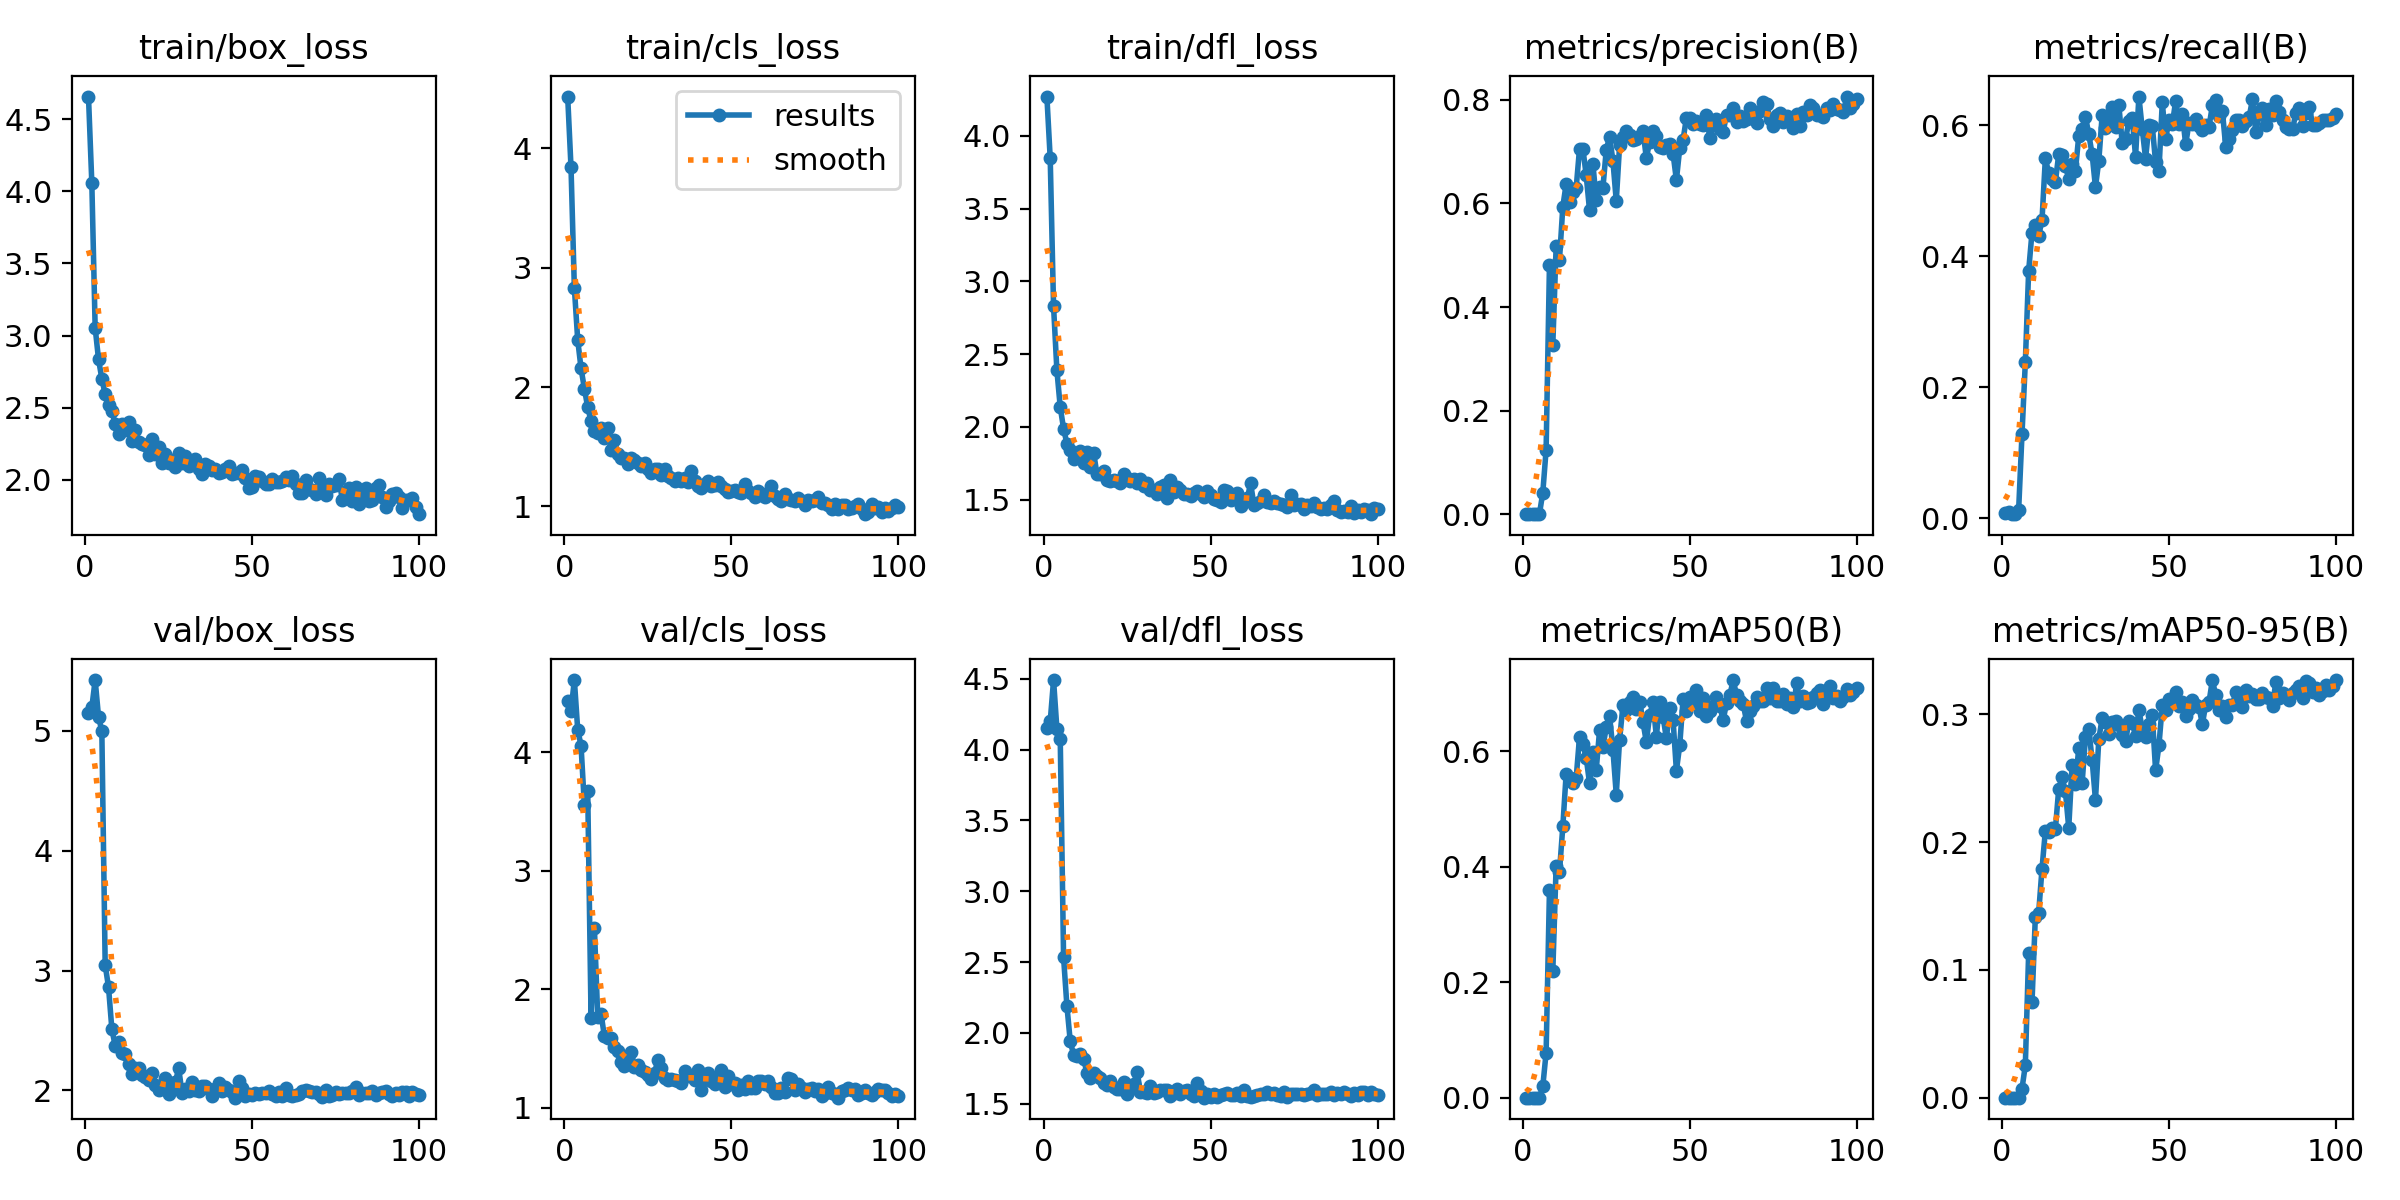

The file beside this chart, header and first rows:
epoch, train/box_loss, train/cls_loss, train/dfl_loss, metrics/precision(B), metrics/recall(B), metrics/mAP50(B), metrics/mAP50-95(B), val/box_loss, val/cls_loss, val/dfl_loss, lr/pg0, lr/pg1, lr/pg2
1, 4.659, 4.432, 4.271, 0.00025, 0.00882, 0.00013, 4e-05, 5.148, 4.434, 4.154, 0.00036, 0.00036, 0.00036
2, 4.059, 3.838, 3.845, 0.00027, 0.00941, 0.00014, 4e-05, 5.194, 4.353, 4.199, 0.0007327, 0.0007327, 0.0007327
3, 3.054, 2.83, 2.828, 0.00048, 0.00705, 0.00024, 6e-05, 5.422, 4.61, 4.492, 0.001098, 0.001098, 0.001098
4, 2.836, 2.396, 2.389, 0.00051, 0.00647, 0.00026, 7e-05, 5.118, 4.192, 4.146, 0.001455, 0.001455, 0.001455
5, 2.7, 2.156, 2.136, 0.00072, 0.01293, 0.00036, 0.0001, 4.996, 4.057, 4.075, 0.001806, 0.001806, 0.001806
6, 2.592, 1.987, 1.988, 0.04153, 0.1282, 0.01953, 0.00701, 3.046, 3.552, 2.532, 0.001901, 0.001901, 0.001901
7, 2.516, 1.83, 1.886, 0.1246, 0.2381, 0.0781, 0.02536, 2.862, 3.673, 2.189, 0.001901, 0.001901, 0.001901
8, 2.474, 1.713, 1.844, 0.4809, 0.378, 0.359, 0.1136, 2.512, 1.76, 1.94, 0.001881, 0.001881, 0.001881
9, 2.388, 1.629, 1.778, 0.3267, 0.4362, 0.2191, 0.07461, 2.371, 2.515, 1.845, 0.001861, 0.001861, 0.001861
10, 2.317, 1.617, 1.796, 0.517, 0.4474, 0.4016, 0.1417, 2.401, 1.766, 1.838, 0.001842, 0.001842, 0.001842
11, 2.383, 1.66, 1.832, 0.491, 0.4309, 0.3914, 0.1448, 2.313, 1.792, 1.85, 0.001822, 0.001822, 0.001822
12, 2.348, 1.577, 1.751, 0.5936, 0.4556, 0.4698, 0.1794, 2.306, 1.601, 1.817, 0.001802, 0.001802, 0.001802
13, 2.401, 1.66, 1.826, 0.6376, 0.5497, 0.5609, 0.2089, 2.221, 1.588, 1.716, 0.001782, 0.001782, 0.001782
14, 2.268, 1.469, 1.724, 0.6017, 0.5266, 0.5532, 0.2082, 2.137, 1.587, 1.679, 0.001762, 0.001762, 0.001762
15, 2.342, 1.553, 1.823, 0.6215, 0.5173, 0.5448, 0.2115, 2.184, 1.515, 1.72, 0.001743, 0.001743, 0.001743
16, 2.26, 1.442, 1.674, 0.6297, 0.5139, 0.5536, 0.2102, 2.188, 1.478, 1.698, 0.001723, 0.001723, 0.001723
17, 2.245, 1.405, 1.676, 0.7057, 0.5554, 0.6247, 0.2418, 2.129, 1.384, 1.684, 0.001703, 0.001703, 0.001703
18, 2.24, 1.402, 1.695, 0.7058, 0.5543, 0.612, 0.2508, 2.115, 1.348, 1.648, 0.001683, 0.001683, 0.001683
19, 2.168, 1.357, 1.635, 0.6541, 0.5373, 0.589, 0.2398, 2.09, 1.424, 1.628, 0.001663, 0.001663, 0.001663
20, 2.28, 1.408, 1.628, 0.5866, 0.5185, 0.5444, 0.2114, 2.142, 1.472, 1.662, 0.001644, 0.001644, 0.001644
21, 2.18, 1.39, 1.637, 0.6766, 0.5403, 0.599, 0.2601, 2.045, 1.342, 1.617, 0.001624, 0.001624, 0.001624
22, 2.228, 1.362, 1.63, 0.6061, 0.5309, 0.5677, 0.2454, 2.002, 1.364, 1.605, 0.001604, 0.001604, 0.001604
23, 2.118, 1.337, 1.615, 0.6314, 0.5838, 0.6362, 0.274, 2.025, 1.318, 1.605, 0.001584, 0.001584, 0.001584
24, 2.179, 1.367, 1.675, 0.6297, 0.5948, 0.6067, 0.2462, 2.105, 1.305, 1.651, 0.001564, 0.001564, 0.001564
25, 2.118, 1.313, 1.648, 0.7029, 0.6133, 0.6414, 0.2821, 1.968, 1.277, 1.571, 0.001545, 0.001545, 0.001545
26, 2.138, 1.277, 1.628, 0.7288, 0.586, 0.6613, 0.2884, 2.014, 1.243, 1.6, 0.001525, 0.001525, 0.001525
27, 2.091, 1.313, 1.644, 0.6819, 0.5557, 0.6025, 0.2644, 2.068, 1.296, 1.636, 0.001505, 0.001505, 0.001505
28, 2.186, 1.313, 1.615, 0.6047, 0.5053, 0.5249, 0.2329, 2.185, 1.401, 1.726, 0.001485, 0.001485, 0.001485
29, 2.115, 1.26, 1.645, 0.7129, 0.546, 0.6202, 0.2809, 1.982, 1.332, 1.582, 0.001465, 0.001465, 0.001465
30, 2.163, 1.317, 1.591, 0.7287, 0.6149, 0.6793, 0.2971, 2.014, 1.251, 1.579, 0.001446, 0.001446, 0.001446
31, 2.094, 1.255, 1.617, 0.7399, 0.5961, 0.6713, 0.2944, 1.992, 1.232, 1.576, 0.001426, 0.001426, 0.001426
32, 2.123, 1.238, 1.566, 0.7311, 0.6085, 0.6846, 0.2845, 2.074, 1.238, 1.625, 0.001406, 0.001406, 0.001406
33, 2.145, 1.215, 1.569, 0.7217, 0.6284, 0.6938, 0.2942, 2.006, 1.234, 1.576, 0.001386, 0.001386, 0.001386
34, 2.075, 1.238, 1.538, 0.7248, 0.5967, 0.6726, 0.2953, 1.996, 1.222, 1.581, 0.001366, 0.001366, 0.001366
35, 2.037, 1.215, 1.584, 0.7293, 0.6308, 0.686, 0.2921, 2.036, 1.21, 1.595, 0.001347, 0.001347, 0.001347
36, 2.112, 1.24, 1.6, 0.7404, 0.5726, 0.6501, 0.2837, 2.033, 1.313, 1.597, 0.001327, 0.001327, 0.001327
37, 2.098, 1.209, 1.513, 0.6875, 0.5785, 0.6161, 0.2789, 2.012, 1.264, 1.594, 0.001307, 0.001307, 0.001307
38, 2.069, 1.295, 1.632, 0.7189, 0.6061, 0.6627, 0.2947, 1.954, 1.266, 1.552, 0.001287, 0.001287, 0.001287
39, 2.075, 1.21, 1.553, 0.7396, 0.6114, 0.6844, 0.2935, 2.016, 1.232, 1.579, 0.001267, 0.001267, 0.001267
40, 2.046, 1.167, 1.585, 0.7301, 0.552, 0.6253, 0.2834, 2.064, 1.317, 1.602, 0.001248, 0.001248, 0.001248
41, 2.052, 1.155, 1.569, 0.7095, 0.6437, 0.6856, 0.3034, 1.992, 1.146, 1.57, 0.001228, 0.001228, 0.001228
42, 2.076, 1.185, 1.541, 0.7073, 0.5944, 0.66, 0.2888, 2.032, 1.251, 1.591, 0.001208, 0.001208, 0.001208
43, 2.097, 1.215, 1.538, 0.7124, 0.5489, 0.622, 0.2821, 2.004, 1.293, 1.595, 0.001188, 0.001188, 0.001188
44, 2.04, 1.168, 1.523, 0.7143, 0.5996, 0.6748, 0.2924, 1.988, 1.223, 1.567, 0.001168, 0.001168, 0.001168
45, 2.048, 1.178, 1.545, 0.6962, 0.5994, 0.6545, 0.2994, 1.94, 1.201, 1.555, 0.001149, 0.001149, 0.001149
46, 2.049, 1.201, 1.558, 0.645, 0.5432, 0.5663, 0.2562, 2.082, 1.26, 1.643, 0.001129, 0.001129, 0.001129
47, 2.069, 1.171, 1.537, 0.7063, 0.5303, 0.6106, 0.2758, 2.019, 1.322, 1.589, 0.001109, 0.001109, 0.001109
48, 2.011, 1.142, 1.52, 0.7227, 0.6349, 0.6901, 0.3073, 1.952, 1.173, 1.542, 0.001089, 0.001089, 0.001089
49, 1.942, 1.12, 1.562, 0.7652, 0.5786, 0.6701, 0.3035, 1.972, 1.27, 1.566, 0.001069, 0.001069, 0.001069
50, 1.946, 1.129, 1.534, 0.7646, 0.6073, 0.6934, 0.312, 1.963, 1.203, 1.544, 0.00105, 0.00105, 0.00105
51, 2.025, 1.136, 1.508, 0.7522, 0.6015, 0.6836, 0.3091, 1.978, 1.206, 1.568, 0.00103, 0.00103, 0.00103
52, 2.02, 1.122, 1.495, 0.7594, 0.6367, 0.7066, 0.3175, 1.974, 1.153, 1.549, 0.00101, 0.00101, 0.00101
53, 1.989, 1.116, 1.488, 0.7539, 0.6015, 0.67, 0.3065, 1.978, 1.188, 1.564, 0.0009902, 0.0009902, 0.0009902
54, 1.97, 1.19, 1.564, 0.752, 0.6173, 0.6916, 0.3095, 1.98, 1.158, 1.567, 0.0009704, 0.0009704, 0.0009704
55, 1.972, 1.132, 1.563, 0.7708, 0.5708, 0.6611, 0.2987, 1.994, 1.225, 1.573, 0.0009506, 0.0009506, 0.0009506
56, 2.003, 1.111, 1.499, 0.7256, 0.6032, 0.6689, 0.3044, 1.968, 1.166, 1.559, 0.0009308, 0.0009308, 0.0009308
57, 1.986, 1.083, 1.525, 0.7505, 0.6026, 0.6785, 0.311, 1.956, 1.168, 1.559, 0.000911, 0.000911, 0.000911
58, 1.982, 1.129, 1.55, 0.7624, 0.609, 0.6942, 0.3078, 1.991, 1.226, 1.574, 0.0008912, 0.0008912, 0.0008912
59, 1.987, 1.093, 1.457, 0.7434, 0.5985, 0.6779, 0.3058, 1.955, 1.222, 1.556, 0.0008714, 0.0008714, 0.0008714
60, 2.021, 1.082, 1.49, 0.7378, 0.5932, 0.6542, 0.2924, 2.023, 1.196, 1.599, 0.0008516, 0.0008516, 0.0008516
... 40 more rows
